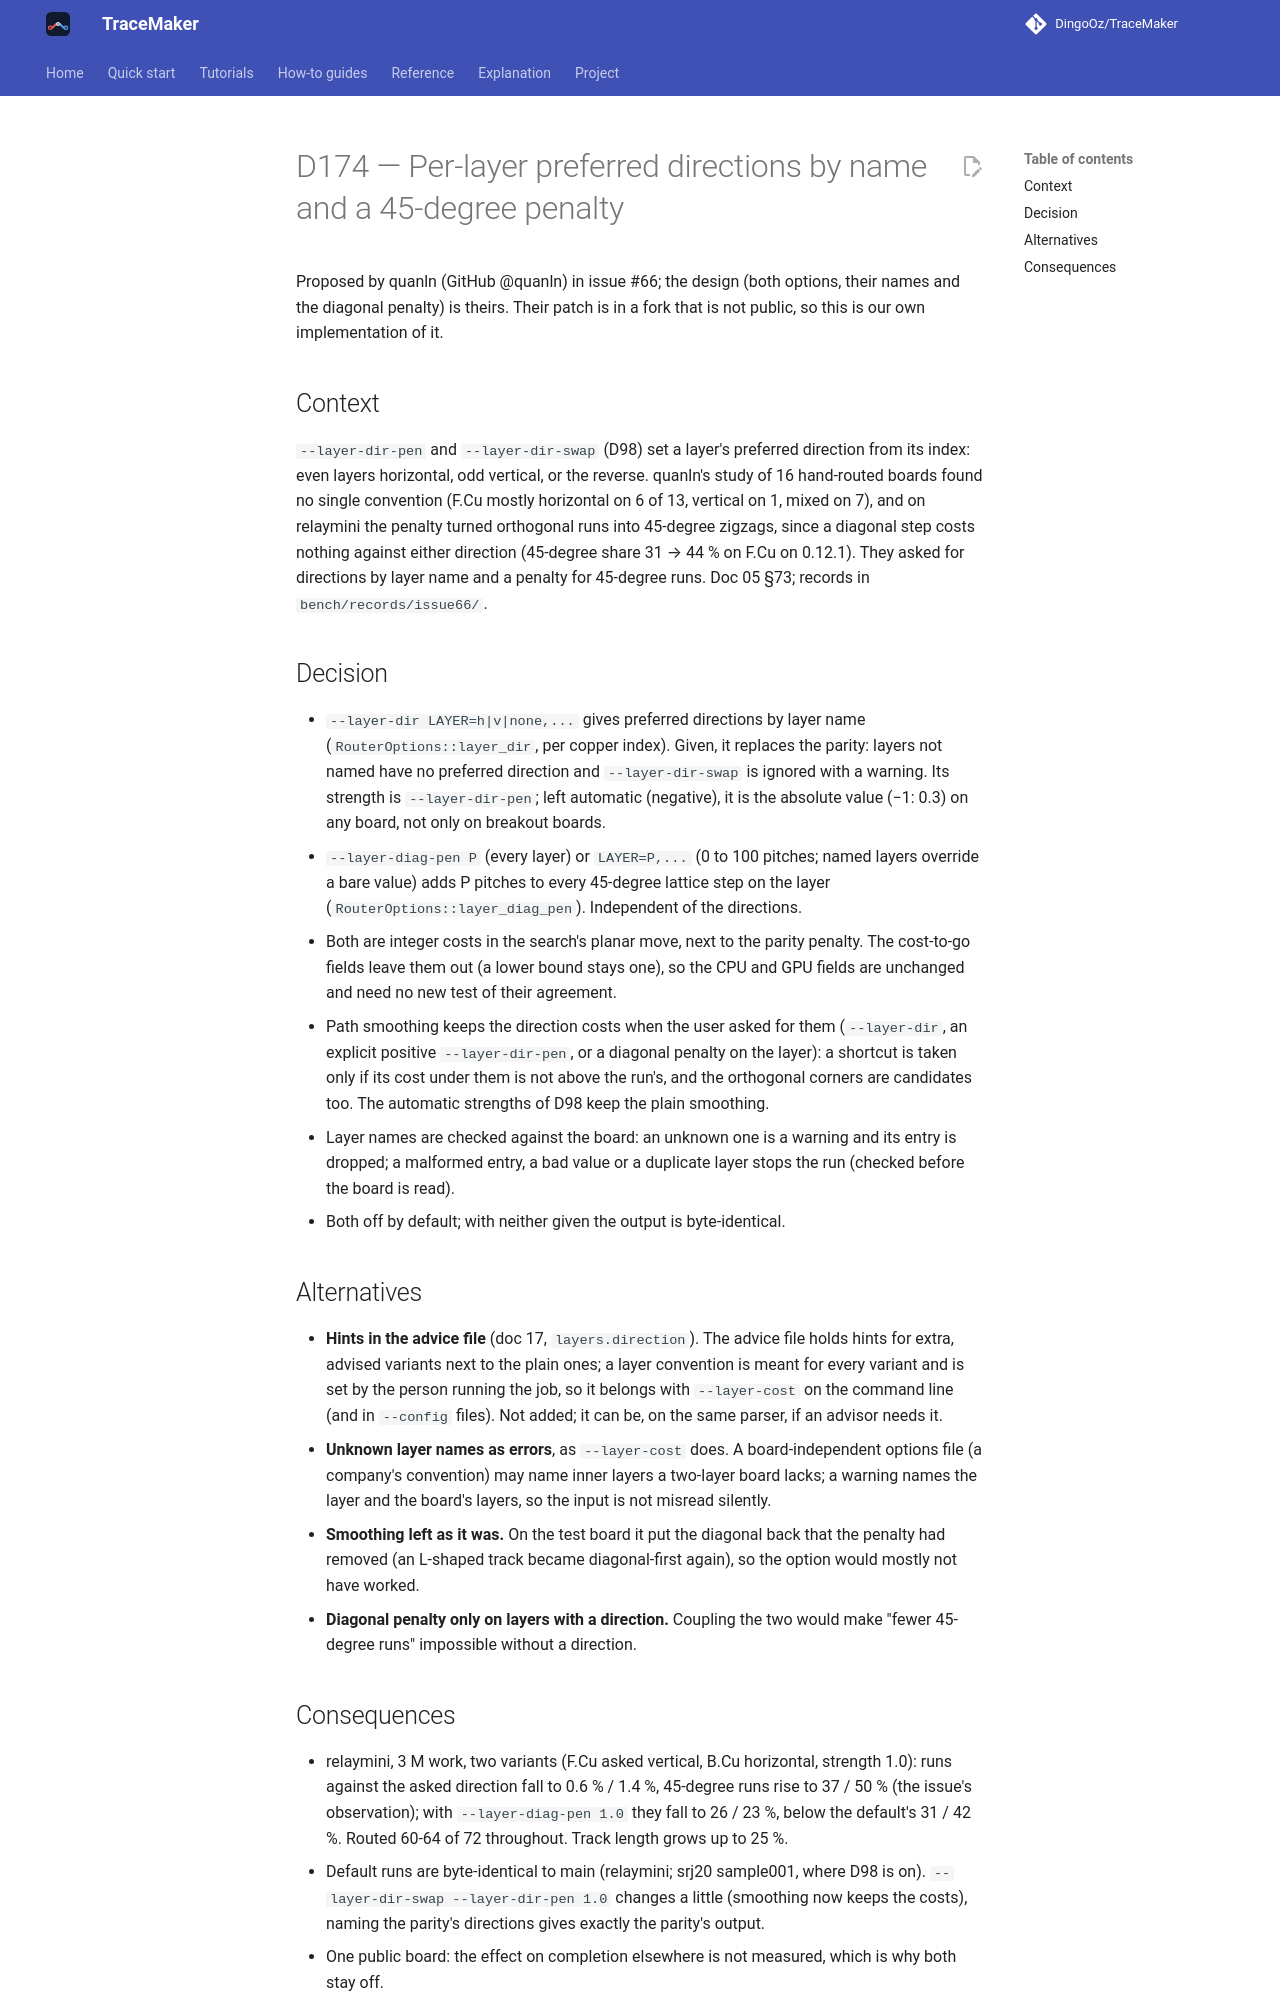

repository: DingoOz/TraceMaker · page: dev/decisions/D174/index.html · generator: mkdocs

---
id: D174
title: "Per-layer preferred directions by name and a 45-degree penalty"
status: accepted
date: 2026-11-08
docs: ["05", "16"]
---

# D174 — Per-layer preferred directions by name and a 45-degree penalty

Proposed by quanln (GitHub @quanln) in issue #66; the design (both options, their names and the diagonal penalty) is theirs. Their
patch is in a fork that is not public, so this is our own implementation of it.

## Context

`--layer-dir-pen` and `--layer-dir-swap` (D98) set a layer's preferred direction from its index: even layers horizontal, odd vertical,
or the reverse. quanln's study of 16 hand-routed boards found no single convention (F.Cu mostly horizontal on 6 of 13, vertical on 1,
mixed on 7), and on relaymini the penalty turned orthogonal runs into 45-degree zigzags, since a diagonal step costs nothing against
either direction (45-degree share 31 → 44 % on F.Cu on 0.12.1). They asked for directions by layer name and a penalty for 45-degree
runs. Doc 05 §73; records in `bench/records/issue66/`.

## Decision

- `--layer-dir LAYER=h|v|none,...` gives preferred directions by layer name (`RouterOptions::layer_dir`, per copper index). Given, it
  replaces the parity: layers not named have no preferred direction and `--layer-dir-swap` is ignored with a warning. Its strength is
  `--layer-dir-pen`; left automatic (negative), it is the absolute value (−1: 0.3) on any board, not only on breakout boards.
- `--layer-diag-pen P` (every layer) or `LAYER=P,...` (0 to 100 pitches; named layers override a bare value) adds P pitches to every
  45-degree lattice step on the layer (`RouterOptions::layer_diag_pen`). Independent of the directions.
- Both are integer costs in the search's planar move, next to the parity penalty. The cost-to-go fields leave them out (a lower bound
  stays one), so the CPU and GPU fields are unchanged and need no new test of their agreement.
- Path smoothing keeps the direction costs when the user asked for them (`--layer-dir`, an explicit positive `--layer-dir-pen`, or a
  diagonal penalty on the layer): a shortcut is taken only if its cost under them is not above the run's, and the orthogonal corners
  are candidates too. The automatic strengths of D98 keep the plain smoothing.
- Layer names are checked against the board: an unknown one is a warning and its entry is dropped; a malformed entry, a bad value or a
  duplicate layer stops the run (checked before the board is read).
- Both off by default; with neither given the output is byte-identical.

## Alternatives

- **Hints in the advice file** (doc 17, `layers.direction`). The advice file holds hints for extra, advised variants next to the plain
  ones; a layer convention is meant for every variant and is set by the person running the job, so it belongs with `--layer-cost` on
  the command line (and in `--config` files). Not added; it can be, on the same parser, if an advisor needs it.
- **Unknown layer names as errors**, as `--layer-cost` does. A board-independent options file (a company's convention) may name inner
  layers a two-layer board lacks; a warning names the layer and the board's layers, so the input is not misread silently.
- **Smoothing left as it was.** On the test board it put the diagonal back that the penalty had removed (an L-shaped track became
  diagonal-first again), so the option would mostly not have worked.
- **Diagonal penalty only on layers with a direction.** Coupling the two would make "fewer 45-degree runs" impossible without a direction.
